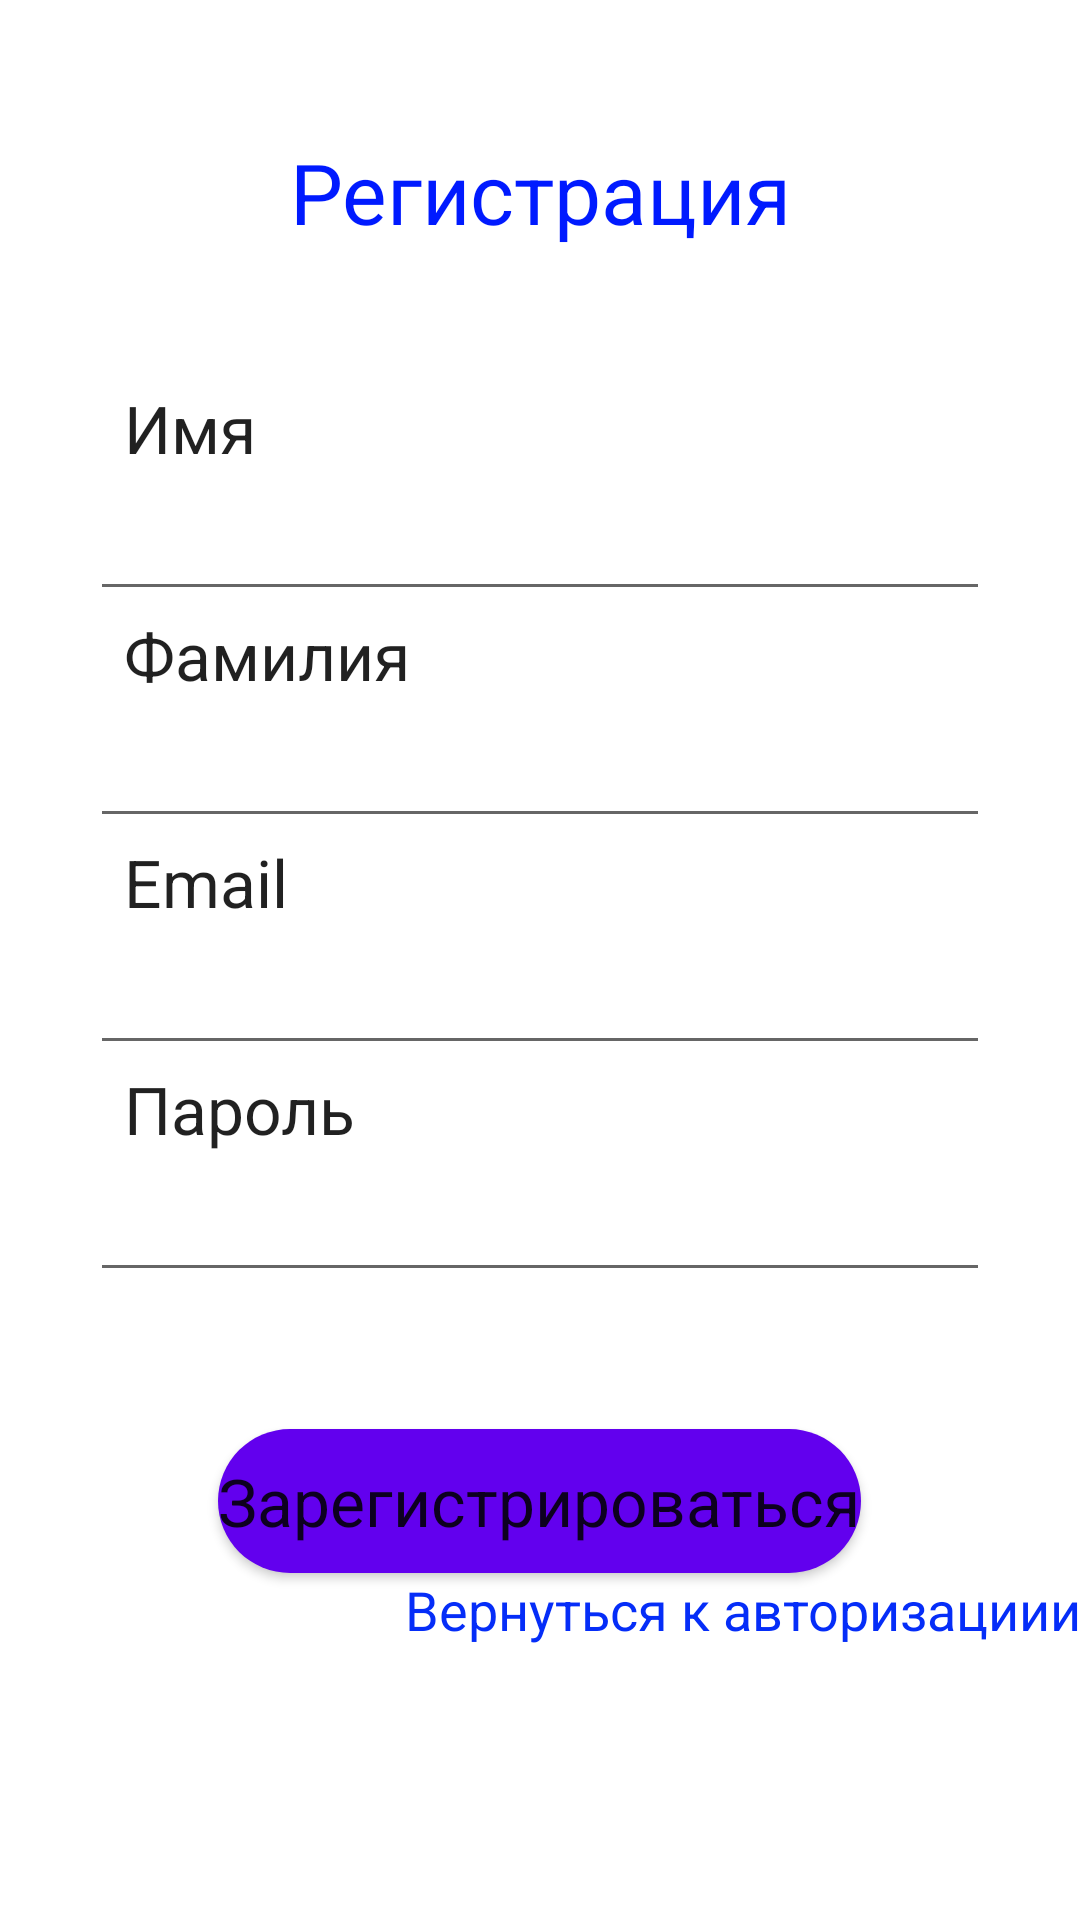

Reconstruct the res/layout file that produces this screen, plus the resources it refers to.
<!-- AndroidManifest.xml: application theme Theme.Auth_test -->
<!-- res/layout/activity_register.xml -->
<?xml version="1.0" encoding="utf-8"?>
<LinearLayout xmlns:android="http://schemas.android.com/apk/res/android"
    xmlns:tools="http://schemas.android.com/tools"
    android:orientation="vertical"
    android:layout_width="match_parent"
    android:layout_height="match_parent">

    <Space
        android:layout_width="match_parent"
        android:layout_height="wrap_content"
        android:layout_weight="1" />

    <TextView
        android:id="@+id/textView"
        android:layout_width="match_parent"
        android:layout_height="wrap_content"
        android:gravity="center"
        android:text="Регистрация"
        android:textSize="28dp"
        android:textAppearance="@style/TextAppearance.AppCompat.Display3"
        android:textColor="#001AFF" />

    <Space
        android:layout_width="match_parent"
        android:layout_height="wrap_content"
        android:layout_weight="1" />

    <TextView
        android:id="@+id/textView3"
        android:layout_width="match_parent"
        android:layout_height="wrap_content"
        android:layout_marginLeft="20pt"
        android:text="Имя"
        android:textAppearance="@style/TextAppearance.AppCompat.Large" />

    <EditText
        android:id="@+id/etFirstName"
        android:layout_width="300dp"
        android:layout_gravity="center"
        android:layout_height="wrap_content"
        android:ems="10"
        android:inputType="textPersonName"
        android:textAppearance="@style/TextAppearance.AppCompat.Large"
        tools:ignore="SpeakableTextPresentCheck" />

    <TextView
        android:id="@+id/textView4"
        android:layout_width="match_parent"
        android:layout_height="wrap_content"
        android:layout_marginLeft="20pt"
        android:text="Фамилия"
        android:textAppearance="@style/TextAppearance.AppCompat.Large" />

    <EditText
        android:id="@+id/etLastName"
        android:layout_width="300dp"
        android:layout_height="wrap_content"
        android:layout_gravity="center"
        android:ems="10"
        android:inputType="textPersonName"
        android:textAppearance="@style/TextAppearance.AppCompat.Large" />

    <TextView
        android:id="@+id/textView5"
        android:layout_width="match_parent"
        android:layout_height="wrap_content"
        android:layout_marginLeft="20pt"
        android:text="Email"
        android:textAppearance="@style/TextAppearance.AppCompat.Large" />

    <EditText
        android:id="@+id/etRegisterEmail"
        android:layout_width="300dp"
        android:layout_height="wrap_content"
        android:layout_gravity="center"
        android:ems="10"
        android:inputType="textPersonName"
        android:textAppearance="@style/TextAppearance.AppCompat.Large" />

    <TextView
        android:id="@+id/textView6"
        android:layout_width="match_parent"
        android:layout_height="wrap_content"
        android:layout_marginLeft="20pt"
        android:text="Пароль"
        android:textAppearance="@style/TextAppearance.AppCompat.Large" />

    <EditText
        android:id="@+id/etRegisterPassword"
        android:layout_width="300dp"
        android:layout_height="wrap_content"
        android:layout_gravity="center"
        android:ems="10"
        android:inputType="textPassword"
        android:textAppearance="@style/TextAppearance.AppCompat.Large" />

    <Space
        android:layout_width="match_parent"
        android:layout_height="wrap_content"
        android:layout_weight="1" />

    <Button
        android:id="@+id/btnRegister"
        android:layout_width="wrap_content"
        android:layout_gravity="center"
        android:layout_height="wrap_content"
        android:text="Зарегистрироваться"
        android:background="@drawable/custom_login_button"
        android:textAppearance="@style/TextAppearance.AppCompat.Large" />

    <TextView
        android:id="@+id/tvSwitchToLogin"
        android:layout_width="match_parent"
        android:layout_height="wrap_content"
        android:gravity="right"
        android:linksClickable="true"
        android:text="Вернуться к авторизациии"
        android:textSize="18dp"
        android:textAppearance="@style/TextAppearance.AppCompat.Large"
        android:textColor="#052DF8" />

    <Space
        android:layout_width="match_parent"
        android:layout_height="wrap_content"
        android:layout_weight="2" />
</LinearLayout>
<!-- resources referenced by this layout -->
<resources>
  <!-- drawable custom_login_button (drawable) -->
  <?xml version="1.0" encoding="utf-8"?>
  <shape xmlns:android="http://schemas.android.com/apk/res/android" android:shape="rectangle">
      <solid android:color="@color/purple_500"/>
      <solid android:textColor="@color/white"/>
      <corners android:radius="50dp"/>
  </shape>
  <style name="Theme.Auth_test" parent="Theme.MaterialComponents.DayNight.NoActionBar">
          
          <item name="colorPrimary">@color/purple_500</item>
          <item name="colorPrimaryVariant">@color/purple_700</item>
          <item name="colorOnPrimary">#FFFFFF</item>
          
  
  
  
          
          <item name="android:statusBarColor" tools:targetApi="l">?attr/colorPrimaryVariant</item>
          
      </style>
  <color name="purple_500">#FF6200EE</color>
  <color name="white">#FFFFFFFF</color>
  <color name="purple_700">#FF3700B3</color>
</resources>
